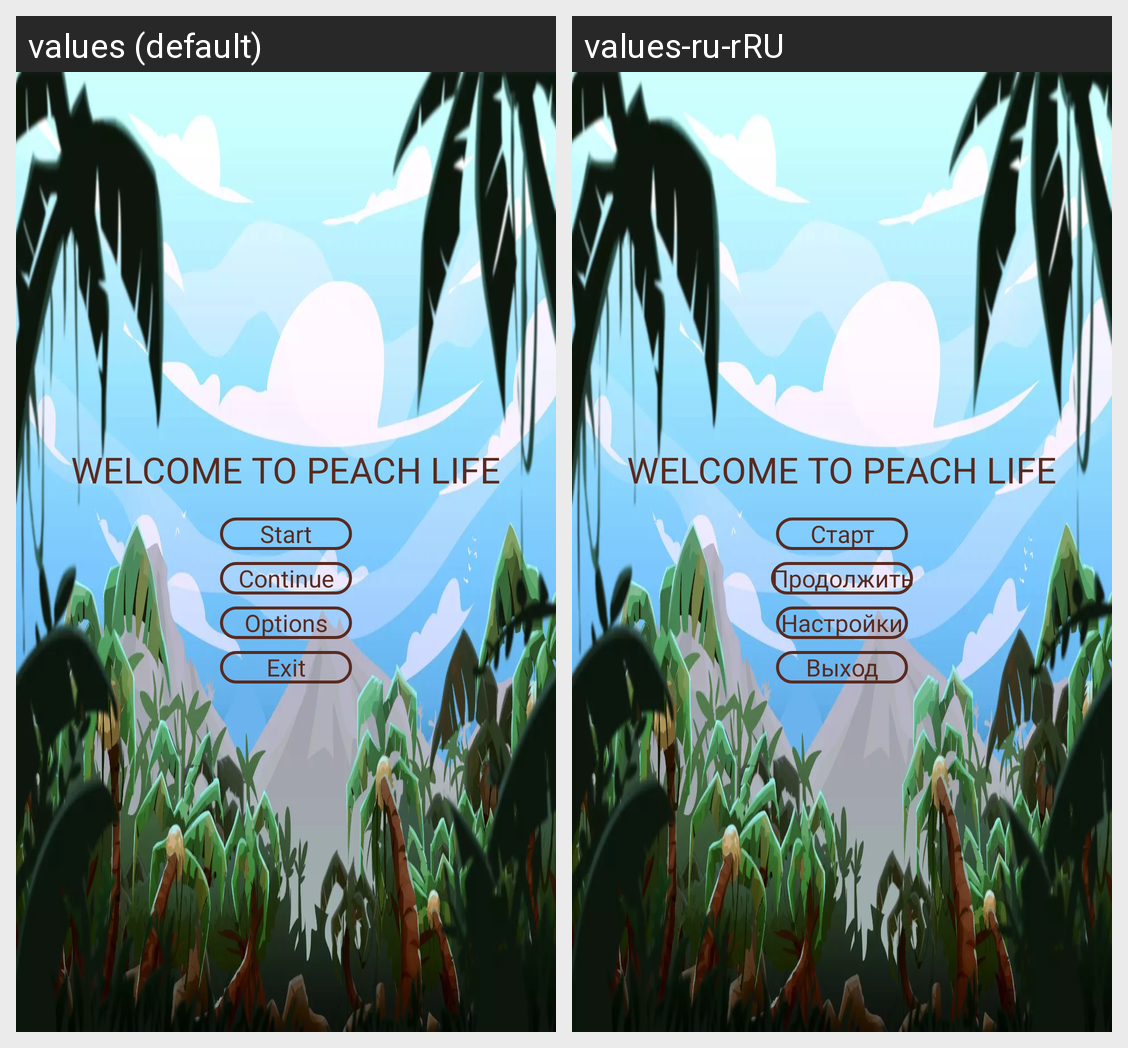

The Android screen above is rendered under two locales of the same app. Produce the string resources it draws, with the default and per-locale values.
Android screen res/layout/activity_main.xml rendered under 2 locales, left to right: values (default), values-ru-rRU. Device: Nexus 5 (rendered at 1080×1920; each locale shown at half size, 540×960, under a caption strip naming it); theme Theme.PeachLife.
Strings drawn on this screen, with the default value and each locale's value (text and hints the layout hard-codes, and strings that could not be matched under every locale, appear in the picture but are not listed):

Welcome
  values: Welcome To Peach Life
  values-ru-rRU: Welcome To Peach Life  [not translated; the default value is used]

start
  values: Start
  values-ru-rRU: Старт

contin
  values: Continue
  values-ru-rRU: Продолжить

options
  values: Options
  values-ru-rRU: Настройки

exit
  values: Exit
  values-ru-rRU: Выход
